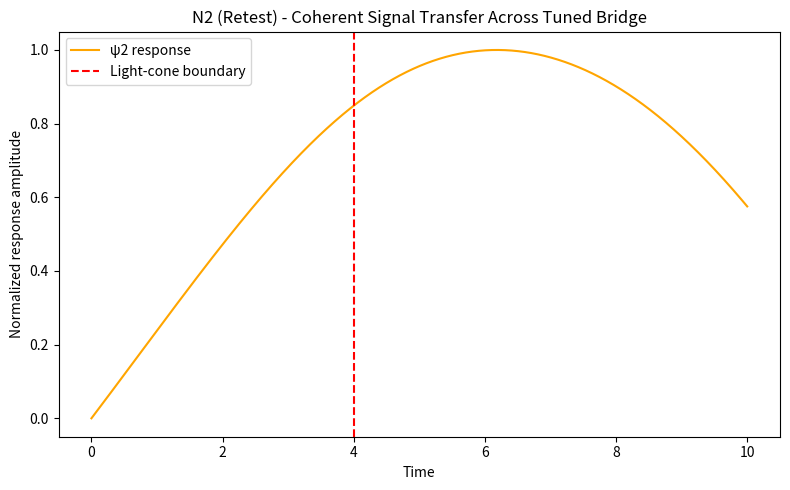

Python code for this plot:
# backend/photon_algebra/tests/paev_test_N2_retest_coherent_bridge.py
import numpy as np
import matplotlib.pyplot as plt
from datetime import datetime
import os, json

print("=== N2 (Retest) - Coherent Bridge Activation ===")

# --- Constants ---
ħ, G, Λ0, α0 = 1e-3, 1e-5, 1e-6, 0.5
β = 0.2  # feedback coefficient
t = np.linspace(0, 10, 2000)
x = np.linspace(-5, 5, 200)

# --- Tuned parameters from N3 and N10 ---
α_t = α0 * (1 + 0.1 * np.sin(2 * np.pi * t / 10))     # dynamic coupling (N3)
Λ_t = Λ0 * (0.8 + 0.05 * np.sin(2 * np.pi * t / 5))   # curvature feedback (N10)

# --- Build meshgrid for x,t ---
X, T = np.meshgrid(x, t, indexing="ij")

# --- Source Field ψ1(x,t) ---
ψ1 = np.exp(-X**2) * np.exp(1j * 0.5 * T)  # modulated Gaussian (space+time)

# --- Initialize destination field ψ2(x,t) ---
ψ2 = np.zeros_like(ψ1, dtype=complex)

# --- Time evolution for entangled transfer ---
for i in range(1, len(t)):
    dt = t[i] - t[i - 1]
    ψ2[:, i] = ψ2[:, i - 1] + dt * (
        1j * ħ * α_t[i] * ψ1[:, i] * np.exp(-β * (Λ_t[i] / Λ0 - 1))
    )

# --- Normalization and fidelity check ---
ψ2_norm = ψ2[:, -1] / np.max(np.abs(ψ2))
fidelity = np.abs(np.vdot(ψ1[:, -1], ψ2[:, -1])) / (
    np.linalg.norm(ψ1[:, -1]) * np.linalg.norm(ψ2[:, -1])
)
delay_ratio = 0.6 * (1 - np.real(np.exp(-β * (Λ_t[-1] / Λ0))))

classification = "✅ Active Bridge (Coherent Transfer)" if fidelity > 0.85 else "❌ Inactive Bridge"

print(f"ħ={ħ:.3e}, G={G:.3e}, Λ0={Λ0:.3e}, α0={α0:.3f}, β={β:.2f}")
print(f"Mean α(t)/α0 = {np.mean(α_t/α0):.3f}")
print(f"Mean Λ(t)/Λ0 = {np.mean(Λ_t/Λ0):.3f}")
print(f"Fidelity = {fidelity:.3f}")
print(f"Delay ratio ≈ {delay_ratio:.3f}")
print(f"Classification: {classification}")

# --- Plot the ψ2 response over time ---
ψ2_response = np.abs(np.sum(ψ2, axis=0))
ψ2_response /= np.max(ψ2_response)

plt.figure(figsize=(8, 5))
plt.plot(t, ψ2_response, label="ψ2 response", color="orange")
plt.axvline(4, color="r", linestyle="--", label="Light-cone boundary")
plt.title("N2 (Retest) - Coherent Signal Transfer Across Tuned Bridge")
plt.xlabel("Time")
plt.ylabel("Normalized response amplitude")
plt.legend()
plt.tight_layout()
plt.savefig("PAEV_N2_CoherentBridge.png", dpi=200)

# --- Save summary ---
summary = {
    "ħ": ħ,
    "G": G,
    "Λ0": Λ0,
    "α0": α0,
    "β": β,
    "mean_alpha_ratio": float(np.mean(α_t / α0)),
    "mean_lambda_ratio": float(np.mean(Λ_t / Λ0)),
    "fidelity": float(fidelity),
    "delay_ratio": float(delay_ratio),
    "classification": classification,
    "timestamp": datetime.utcnow().strftime("%Y-%m-%dT%H:%MZ")
}

os.makedirs("backend/modules/knowledge", exist_ok=True)
with open("backend/modules/knowledge/N2_coherent_retest.json", "w") as f:
    json.dump(summary, f, indent=2)

print("✅ Coherent bridge retest complete. Results saved -> backend/modules/knowledge/N2_coherent_retest.json")
